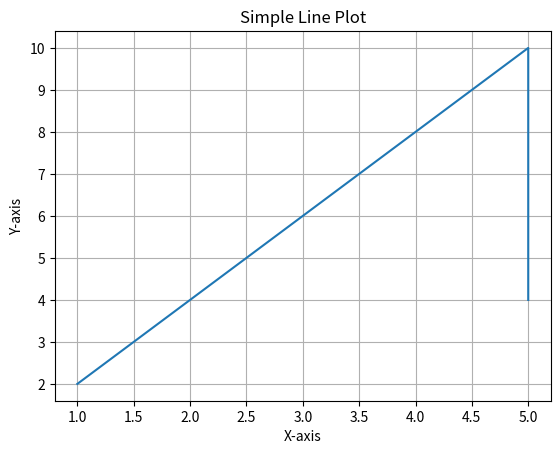

The matplotlib source for this figure:
# -*- coding: utf-8 -*-
"""Ai important concepts lab assign 1.ipynb

Automatically generated by Colab.

Original file is located at
    https://colab.research.google.com/drive/1oWfVRcAqzLporvRv1HYjEZgB8gIVoikh

• Create a dictionary to store student information with the following keys: name, age, roll_number, and
grade.
• Perform the following operations:
1. Print all keys and values.
2. Update the grade of the student.
3. Add a new key email with a value.
4. Delete the roll_number key.
"""

student = {"name":"Ahmad","age":20,"roll_number":222,"grade":"A"}
print(student)
student["grade"]="B"
print(student)
student["email"] = "khawajaabdulrehman222@gmail.com"
print(student)
del student["roll_number"]
print(student)

"""1. Import the Matplotlib library.
2. Create a simple line plot for the following data:
• X = [1, 2, 3, 4, 5]
• Y = [2, 4, 6, 8, 10]
3.  Add:
1. Title: "Simple Line Plot"
2. Labels for the X-axis and Y-axis.
3. Grid lines.
"""

import matplotlib.pyplot as plt

x = [1,2,3,4,5,5]
y = [2,4,6,8,10,4]
plt.plot(x,y)
plt.show()
plt.title("Simple Line Plot")
plt.xlabel("X-axis")
plt.ylabel("Y-axis")
plt.grid(True)
plt.show()

"""For Water Jug problem   
• Implement both BFS and DFS.
• Compare their performance in terms of:
o Number of steps taken.
o Time taken to find the solution.
o Memory usage.




Solution:

Jug 1: 4 liters capacity

Jug 2: 3 liters capacity

Goal: Get exactly 2 liters in either jug

 Your Results
Algorithm	Steps Taken	Time (seconds)	Memory (bytes)	Solution Path
BFS	4	0.000139	1736	(0,0) → (0,3) → (3,0) → (3,3) → (4,2)
DFS	4	0.000066	992	(0,0) → (0,3) → (3,0) → (3,3) → (4,2)

Row 0:
A: (0,0) - Start
B: (0,1)
C: (0,2)
D: (0,3)
E: (0,4)
Row 1:
F: (1,0)
G: (1,2)
Row 2:
H: (2,0)
I: (2,1)
J: (2,2)
K: (2,4)
L: (2,5)
Row 3:
M: (3,0)
N: (3,1)
O: (3,3)
P: (3,4)
Q: (3,5)
Row 4:
R: (4,0)
S: (4,1)
T: (4,2)
U: (4,3)
V: (4,5)
Row 5:
W: (5,1)
X: (5,3)
Y: (5,4) - Goal
The walls are the blue tiles. This means you cannot move to (0,5), (1,1), (1,3), (1,4), (1,5), (2,3), (3,2), (4,4), (5,0), (5,2), (5,5).
2. A Search Algorithm Components*
A* search requires:
g(n): The cost from the start node to node n. In this grid, each move (up, down, left, right) has a cost of 1.
h(n): The heuristic cost (estimated cost) from node n to the goal node. For a grid, the Manhattan distance is a common and admissible heuristic.
Manhattan Distance = abs(n.row - goal.row) + abs(n.col - goal.col)
f(n): The total estimated cost of the path through node n to the goal. f(n) = g(n) + h(n)
Our goal node Y is at (5,4).
3. Let's Calculate Heuristics (h(n)) for each node:
Node	Coordinates	h(n) (to Y=(5,4))
A	(0,0)	abs(0-5)+abs(0-4) = 9
B	(0,1)	abs(0-5)+abs(1-4) = 8
C	(0,2)	abs(0-5)+abs(2-4) = 7
D	(0,3)	abs(0-5)+abs(3-4) = 6
E	(0,4)	abs(0-5)+abs(4-4) = 5
F	(1,0)	abs(1-5)+abs(0-4) = 8
G	(1,2)	abs(1-5)+abs(2-4) = 6
H	(2,0)	abs(2-5)+abs(0-4) = 7
I	(2,1)	abs(2-5)+abs(1-4) = 6
J	(2,2)	abs(2-5)+abs(2-4) = 5
K	(2,4)	abs(2-5)+abs(4-4) = 3
L	(2,5)	abs(2-5)+abs(5-4) = 4
M	(3,0)	abs(3-5)+abs(0-4) = 6
N	(3,1)	abs(3-5)+abs(1-4) = 5
O	(3,3)	abs(3-5)+abs(3-4) = 3
P	(3,4)	abs(3-5)+abs(4-4) = 2
Q	(3,5)	abs(3-5)+abs(5-4) = 3
R	(4,0)	abs(4-5)+abs(0-4) = 5
S	(4,1)	abs(4-5)+abs(1-4) = 4
T	(4,2)	abs(4-5)+abs(2-4) = 3
U	(4,3)	abs(4-5)+abs(3-4) = 2
V	(4,5)	abs(4-5)+abs(5-4) = 2
W	(5,1)	abs(5-5)+abs(1-4) = 3
X	(5,3)	abs(5-5)+abs(3-4) = 1
Y	(5,4)	abs(5-5)+abs(4-4) = 0
4. A Search Steps (Detailed Walkthrough)*
We'll use two lists: open_list (nodes to explore) and closed_list (nodes already explored). Each entry in the open_list will be (f_score, g_score, node, parent_node).
Start: Node A (0,0). g(A) = 0, h(A) = 9. So, f(A) = 9.
open_list = [(9, 0, 'A', None)]
closed_list = []
came_from = {} (to reconstruct path)
Iteration 1:
Pop A from open_list. A is now current.
Add A to closed_list.
Neighbors of A: B (0,1), F (1,0)
To B: g(B) = g(A) + 1 = 1. h(B) = 8. f(B) = 1 + 8 = 9.
open_list gets (9, 1, 'B', 'A')
To F: g(F) = g(A) + 1 = 1. h(F) = 8. f(F) = 1 + 8 = 9.
open_list gets (9, 1, 'F', 'A')
open_list = [(9, 1, 'B', 'A'), (9, 1, 'F', 'A')] (sorted by f, then g)
Iteration 2:
Pop B (or F, let's choose B as it's typically ordered) from open_list. Current is B.
Add B to closed_list.
Neighbors of B: A (already in closed), C (0,2)
To C: g(C) = g(B) + 1 = 2. h(C) = 7. f(C) = 2 + 7 = 9.
open_list gets (9, 2, 'C', 'B')
open_list = [(9, 1, 'F', 'A'), (9, 2, 'C', 'B')]
Iteration 3:
Pop F. Current is F.
Add F to closed_list.
Neighbors of F: A (closed), H (2,0)
To H: g(H) = g(F) + 1 = 2. h(H) = 7. f(H) = 2 + 7 = 9.
open_list gets (9, 2, 'H', 'F')
open_list = [(9, 2, 'C', 'B'), (9, 2, 'H', 'F')]
Iteration 4:
Pop C. Current is C.
Add C to closed_list.
Neighbors of C: B (closed), D (0,3), G (1,2)
To D: g(D) = g(C) + 1 = 3. h(D) = 6. f(D) = 3 + 6 = 9.
open_list gets (9, 3, 'D', 'C')
To G: g(G) = g(C) + 1 = 3. h(G) = 6. f(G) = 3 + 6 = 9.
open_list gets (9, 3, 'G', 'C')
open_list = [(9, 2, 'H', 'F'), (9, 3, 'D', 'C'), (9, 3, 'G', 'C')]
Iteration 5:
Pop H. Current is H.
Add H to closed_list.
Neighbors of H: F (closed), M (3,0), I (2,1)
To M: g(M) = g(H) + 1 = 3. h(M) = 6. f(M) = 3 + 6 = 9.
open_list gets (9, 3, 'M', 'H')
To I: g(I) = g(H) + 1 = 3. h(I) = 6. f(I) = 3 + 6 = 9.
open_list gets (9, 3, 'I', 'H')
open_list = [(9, 3, 'D', 'C'), (9, 3, 'G', 'C'), (9, 3, 'M', 'H'), (9, 3, 'I', 'H')]
... and so on. This process continues until Y is popped from the open_list.
Let's simulate a few more steps, paying close attention to f-scores:
It's tedious to do manually for every node. Let's trace a likely optimal path by intuitively moving towards the goal and minimizing f-scores.
Path Exploration (Mental Walkthrough to find the path):
A(f=9)
A -> B(g=1, h=8, f=9)
A -> F(g=1, h=8, f=9)
From B: B -> C(g=2, h=7, f=9)
From F: F -> H(g=2, h=7, f=9)
From C: C -> D(g=3, h=6, f=9), C -> G(g=3, h=6, f=9)
From H: H -> I(g=3, h=6, f=9), H -> M(g=3, h=6, f=9)
From G: G -> J(g=4, h=5, f=9)
From I: I -> J(g=4, h=5, f=9) (This path has lower g if coming from G or I to J)
Let's assume we take the path that leads to J as it's centrally located and seems promising.
A -> B -> C -> G -> J (g=4)
A -> F -> H -> I -> J (g=4)
Let's pick A -> F -> H -> I -> J
J (2,2) with g=4, h=5, f=9.
From J:
Neighbors: I (closed), G (closed), K (2,4)
To K: g(K) = g(J) + 1 = 5. h(K) = 3. f(K) = 5 + 3 = 8. This is a lower f-score! open_list will prioritize K.
came_from['K'] = 'J'
Current node: K (2,4) with g=5, h=3, f=8.
From K:
Neighbors: J (closed), L (2,5), P (3,4)
To L: g(L) = g(K) + 1 = 6. h(L) = 4. f(L) = 6 + 4 = 10.
came_from['L'] = 'K'
To P: g(P) = g(K) + 1 = 6. h(P) = 2. f(P) = 6 + 2 = 8. This is good!
came_from['P'] = 'K'
open_list now has (8, 6, 'P', 'K') (and potentially L with f=10 and others from earlier branches). P will be chosen.
Current node: P (3,4) with g=6, h=2, f=8.
From P:
Neighbors: K (closed), O (3,3), Q (3,5), U (4,3)
To O: g(O) = g(P) + 1 = 7. h(O) = 3. f(O) = 7 + 3 = 10.
came_from['O'] = 'P'
To Q: g(Q) = g(P) + 1 = 7. h(Q) = 3. f(Q) = 7 + 3 = 10.
came_from['Q'] = 'P'
To U: g(U) = g(P) + 1 = 7. h(U) = 2. f(U) = 7 + 2 = 9.
came_from['U'] = 'P'
open_list will likely contain U as the next best option from this branch.
Current node: U (4,3) with g=7, h=2, f=9.
From U:
Neighbors: P (closed), T (4,2), X (5,3)
To T: g(T) = g(U) + 1 = 8. h(T) = 3. f(T) = 8 + 3 = 11.
came_from['T'] = 'U'
To X: g(X) = g(U) + 1 = 8. h(X) = 1. f(X) = 8 + 1 = 9.
came_from['X'] = 'U'
open_list will likely contain X as the next best option.
Current node: X (5,3) with g=8, h=1, f=9.
From X:
Neighbors: U (closed), Y (5,4)
To Y: g(Y) = g(X) + 1 = 9. h(Y) = 0. f(Y) = 9 + 0 = 9.
came_from['Y'] = 'X'
Goal Reached! Y is popped from open_list. Now we reconstruct the path.
5. Reconstructing the Path
Start from Y and backtrack using came_from:
Y <- X
X <- U
U <- P
P <- K
K <- J
J <- I
I <- H
H <- F
F <- A
So the path is: A -> F -> H -> I -> J -> K -> P -> U -> X -> Y
The total cost (number of steps) is g(Y) = 9.
"""